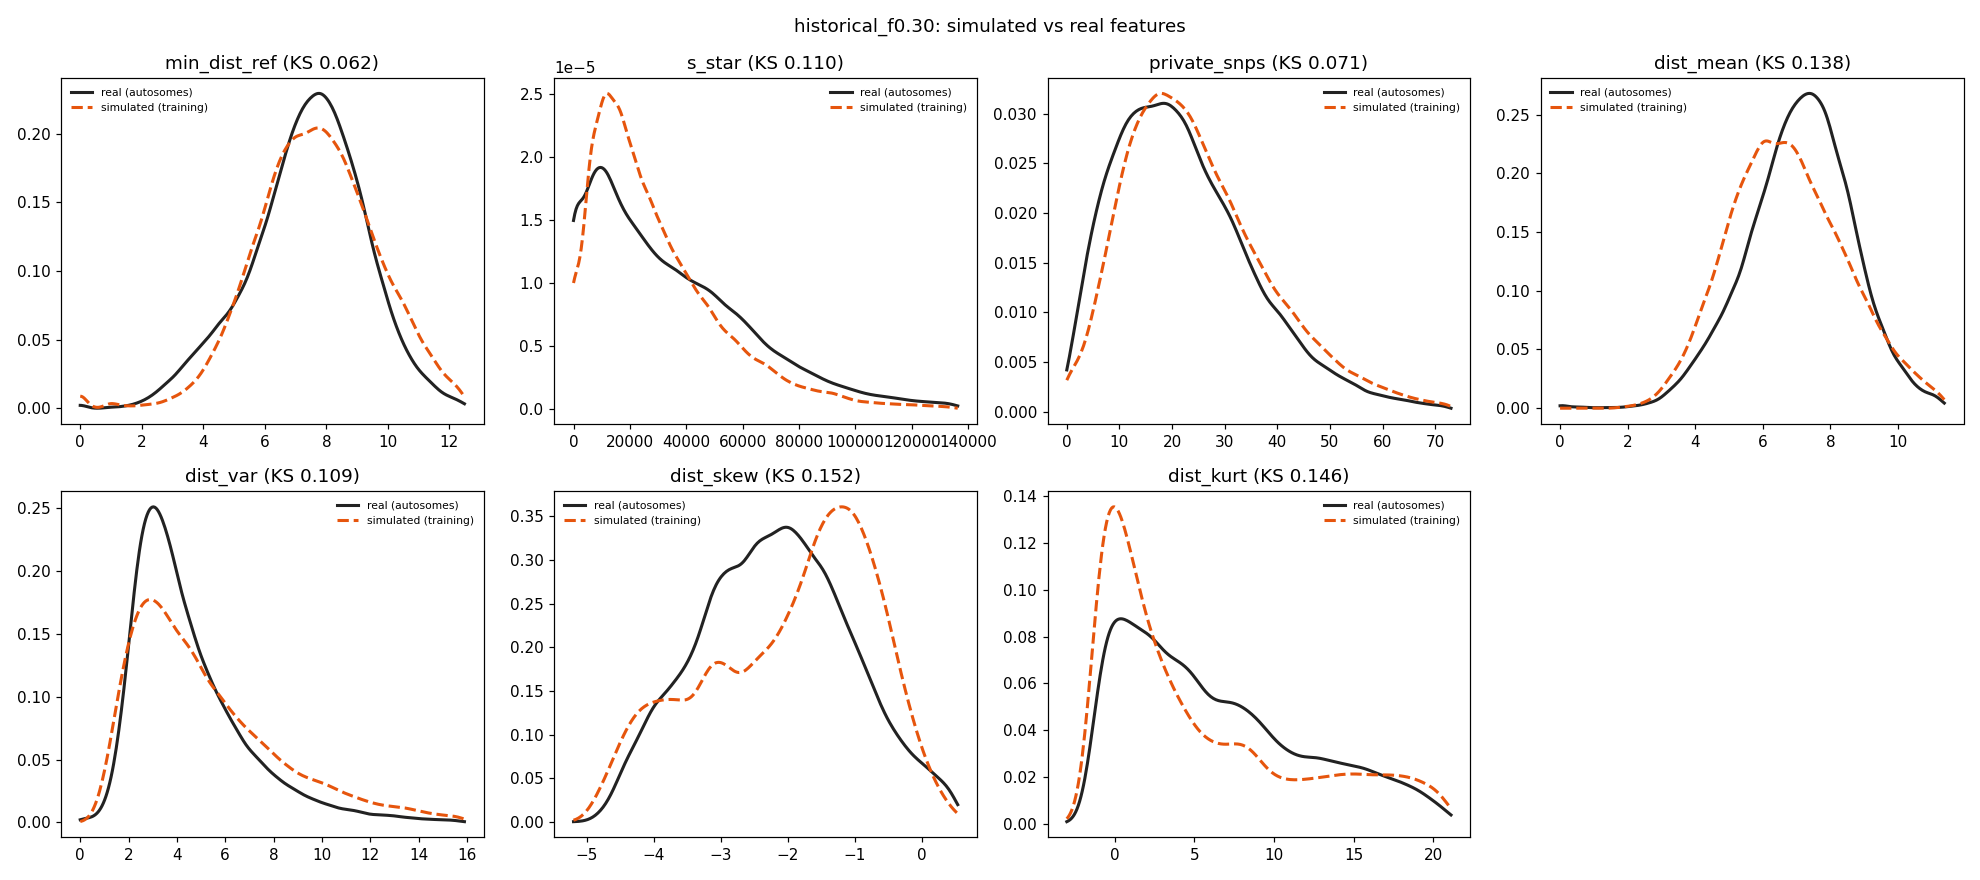

The table this chart was drawn from, first rows:
feature	sim_median	real_median	sim_q05	real_q05	sim_q95	real_q95	sim_mean	real_mean	ks
min_dist_ref	7.681	7.55	4.583	4	11.09	10.39	7.719	7.44	0.06197
s_star	22613	27802	0	0	75564	96988	29192	36289	0.1095
private_snps	23	21	7	4	53	50	25.51	23.53	0.07093
dist_mean	6.653	7.183	4.075	4.441	9.924	9.671	6.783	7.161	0.1382
dist_var	4.446	3.924	1.609	1.865	12.03	9.546	5.329	4.617	0.1087
dist_skew	-1.714	-2.17	-4.271	-4.05	-0.2387	-0.102	-1.97	-2.142	0.152
dist_kurt	2.841	4.881	-1.08	-0.753	18.85	17.52	5.406	6.255	0.1462
